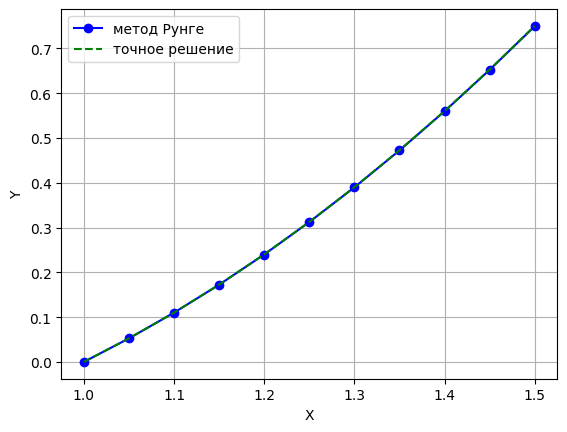

Here is the Python script that generated this plot:
import matplotlib.pyplot as plt

# отрезок [a,b]
a = 1
b = 1.5

# шаг
h = 0.05

# начальные условия
y0 = 0
x0 = 1

# кол-во итераций
n = (b - a) / h

f = lambda x, y: x + y / x
ylist = []
xlist = []

for i in range(round(n + 1)):
    xlist.append(x0 + i * h)

print('Метод Рунге-Кутта:')
prev_y = y0
for i in range(len(xlist)):
    ylist.append(prev_y)
    print(round(prev_y, 3))
    k1 = h * f(xlist[i], prev_y)
    k2 = h * f(xlist[i] + h, prev_y + k1)
    y = prev_y + (1 / 2) * (k1 + k2)
    prev_y = y


lst = []
print('Точное решение: ')
for x in xlist:
    func = x ** 2 - x
    lst.append(func)
    print(round(func, 3))


plt.rc('font', **{'family': 'verdana'})
plt.xlabel("X")
plt.ylabel("Y")
plt.plot(xlist, ylist, "b-o", label="метод Рунге")
plt.plot(xlist, lst, "g--", label="точное решение")
plt.legend()
plt.grid()
plt.show()